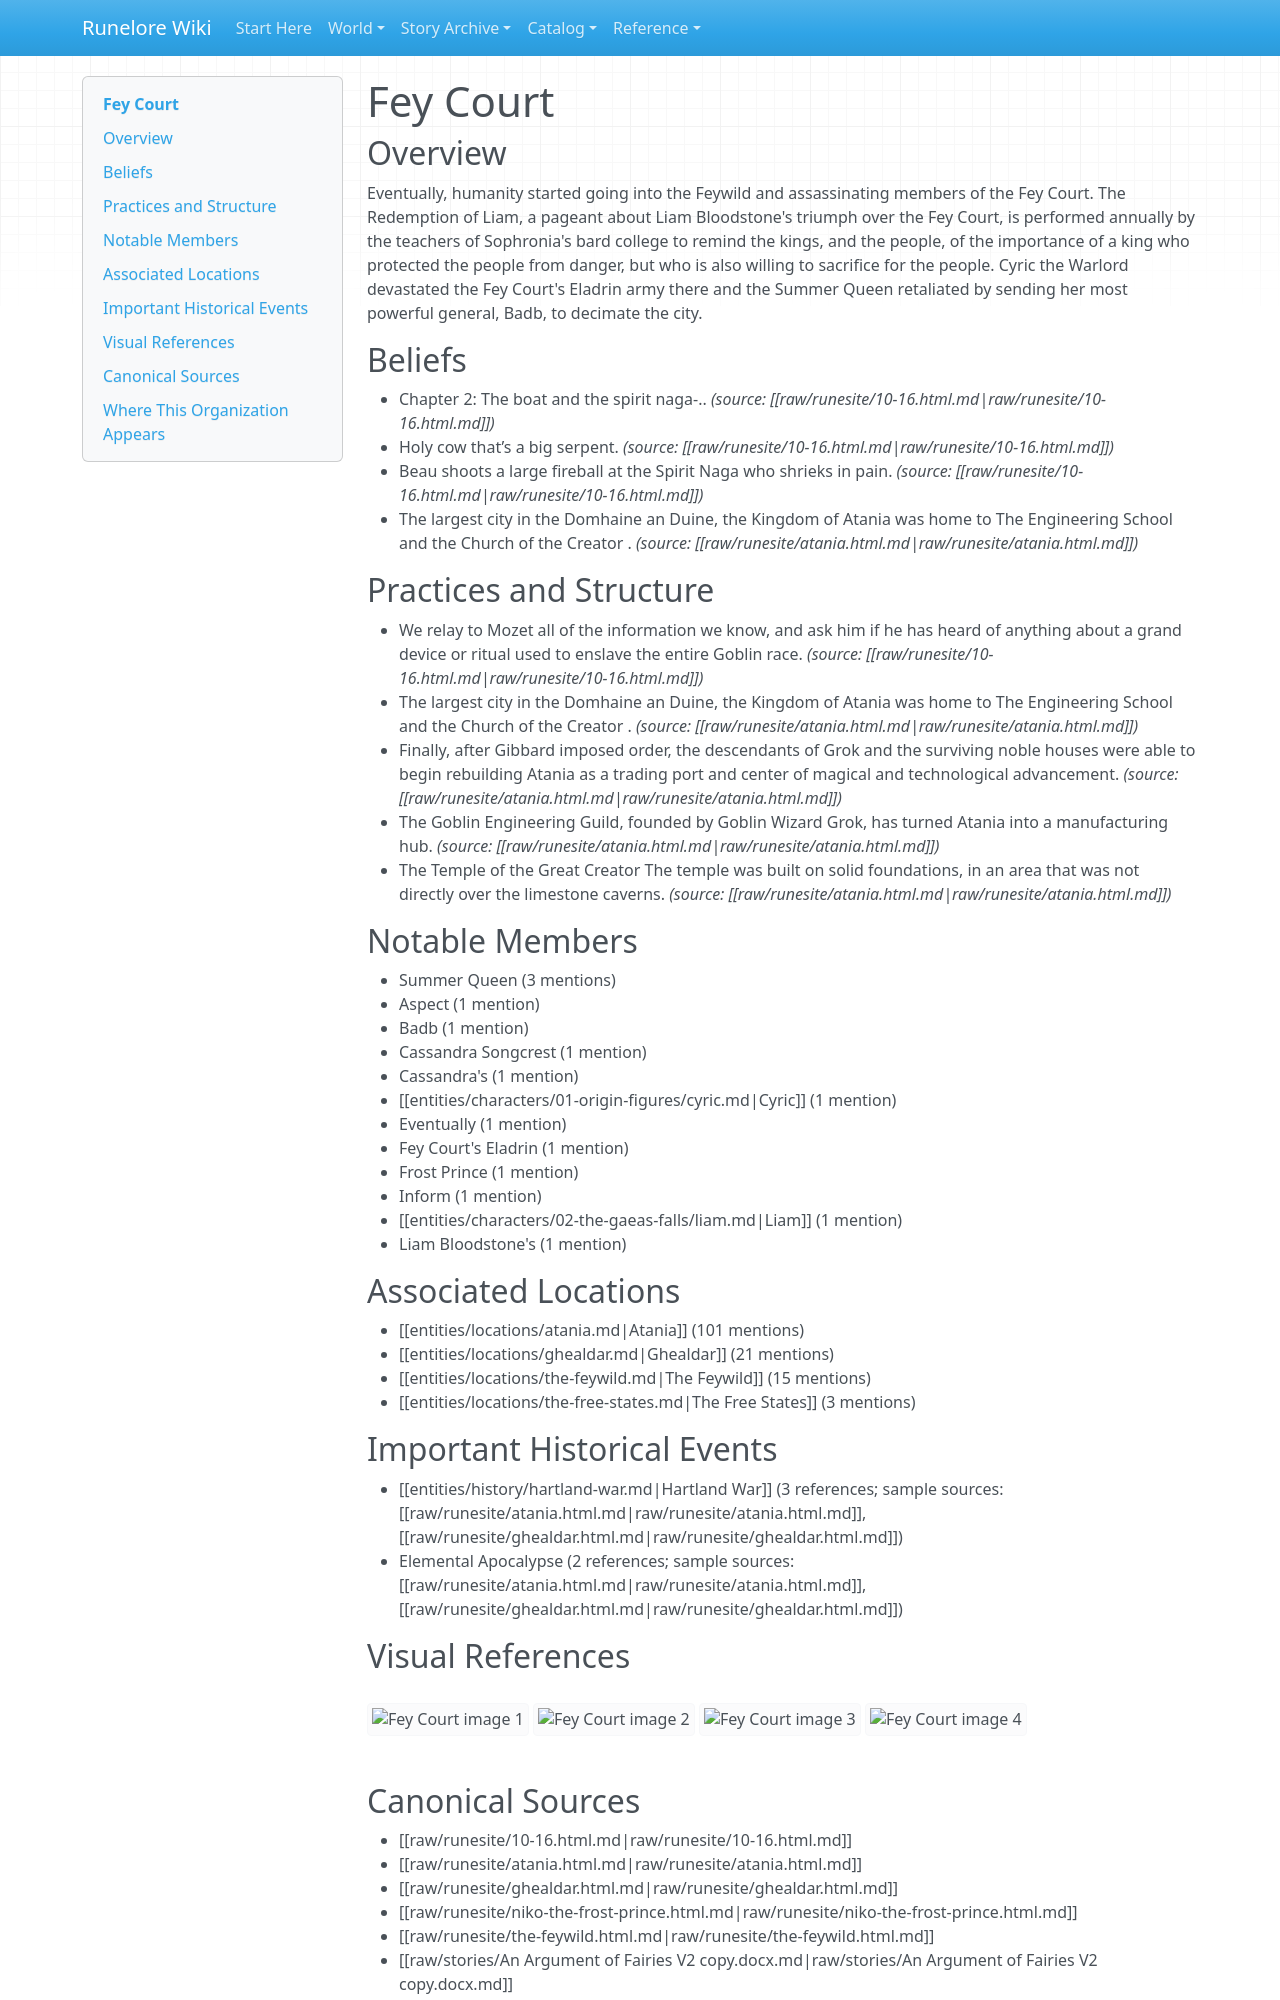

repository: chuff80/runednd · page: entities/organizations/fey-court/index.html · generator: mkdocs

# Fey Court

## Overview

Eventually, humanity started going into the Feywild and assassinating members of the Fey Court. The Redemption of Liam, a pageant about Liam Bloodstone's triumph over the Fey Court, is performed annually by the teachers of Sophronia's bard college to remind the kings, and the people, of the importance of a king who protected the people from danger, but who is also willing to sacrifice for the people. Cyric the Warlord devastated the Fey Court's Eladrin army there and the Summer Queen retaliated by sending her most powerful general, Badb, to decimate the city.

## Beliefs

- Chapter 2: The boat and the spirit naga-.. _(source: [[raw/runesite/10-16.html.md|raw/runesite/10-16.html.md]])_
- Holy cow that’s a big serpent. _(source: [[raw/runesite/10-16.html.md|raw/runesite/10-16.html.md]])_
- Beau shoots a large fireball at the Spirit Naga who shrieks in pain. _(source: [[raw/runesite/10-16.html.md|raw/runesite/10-16.html.md]])_
- The largest city in the Domhaine an Duine, the Kingdom of Atania was home to The Engineering School and the Church of the Creator . _(source: [[raw/runesite/atania.html.md|raw/runesite/atania.html.md]])_

## Practices and Structure

- We relay to Mozet all of the information we know, and ask him if he has heard of anything about a grand device or ritual used to enslave the entire Goblin race. _(source: [[raw/runesite/10-16.html.md|raw/runesite/10-16.html.md]])_
- The largest city in the Domhaine an Duine, the Kingdom of Atania was home to The Engineering School and the Church of the Creator . _(source: [[raw/runesite/atania.html.md|raw/runesite/atania.html.md]])_
- Finally, after Gibbard imposed order, the descendants of Grok and the surviving noble houses were able to begin rebuilding Atania as a trading port and center of magical and technological advancement. _(source: [[raw/runesite/atania.html.md|raw/runesite/atania.html.md]])_
- The Goblin Engineering Guild, founded by Goblin Wizard Grok, has turned Atania into a manufacturing hub. _(source: [[raw/runesite/atania.html.md|raw/runesite/atania.html.md]])_
- The Temple of the Great Creator The temple was built on solid foundations, in an area that was not directly over the limestone caverns. _(source: [[raw/runesite/atania.html.md|raw/runesite/atania.html.md]])_

## Notable Members

- Summer Queen (3 mentions)
- Aspect (1 mention)
- Badb (1 mention)
- Cassandra Songcrest (1 mention)
- Cassandra's (1 mention)
- [[entities/characters/01-origin-figures/cyric.md|Cyric]] (1 mention)
- Eventually (1 mention)
- Fey Court's Eladrin (1 mention)
- Frost Prince (1 mention)
- Inform (1 mention)
- [[entities/characters/02-the-gaeas-falls/liam.md|Liam]] (1 mention)
- Liam Bloodstone's (1 mention)

## Associated Locations

- [[entities/locations/atania.md|Atania]] (101 mentions)
- [[entities/locations/ghealdar.md|Ghealdar]] (21 mentions)
- [[entities/locations/the-feywild.md|The Feywild]] (15 mentions)
- [[entities/locations/the-free-states.md|The Free States]] (3 mentions)

## Important Historical Events

- [[entities/history/hartland-war.md|Hartland War]] (3 references; sample sources: [[raw/runesite/atania.html.md|raw/runesite/atania.html.md]], [[raw/runesite/ghealdar.html.md|raw/runesite/ghealdar.html.md]])
- Elemental Apocalypse (2 references; sample sources: [[raw/runesite/atania.html.md|raw/runesite/atania.html.md]], [[raw/runesite/ghealdar.html.md|raw/runesite/ghealdar.html.md]])

## Visual References

![Fey Court image 1](../../assets/images/runesite/atania/05eefc93d0aa6bb7f7e20fd223f82e4f.jpg)
![Fey Court image 2](../../assets/images/runesite/ghealdar/25038e3d3a43088f39dd029f9269e436.jpg)
![Fey Court image 3](../../assets/images/runesite/niko-the-frost-prince/f8894d6a57976765357309dff91e8bf4.jpg)
![Fey Court image 4](../../assets/images/runesite/the-feywild/aaed655a2e47ff7bcfc6f3310a6adee5.jpg)

## Canonical Sources

- [[raw/runesite/10-16.html.md|raw/runesite/10-16.html.md]]
- [[raw/runesite/atania.html.md|raw/runesite/atania.html.md]]
- [[raw/runesite/ghealdar.html.md|raw/runesite/ghealdar.html.md]]
- [[raw/runesite/niko-the-frost-prince.html.md|raw/runesite/niko-the-frost-prince.html.md]]
- [[raw/runesite/the-feywild.html.md|raw/runesite/the-feywild.html.md]]
- [[raw/stories/An Argument of Fairies V2 copy.docx.md|raw/stories/An Argument of Fairies V2 copy.docx.md]]
